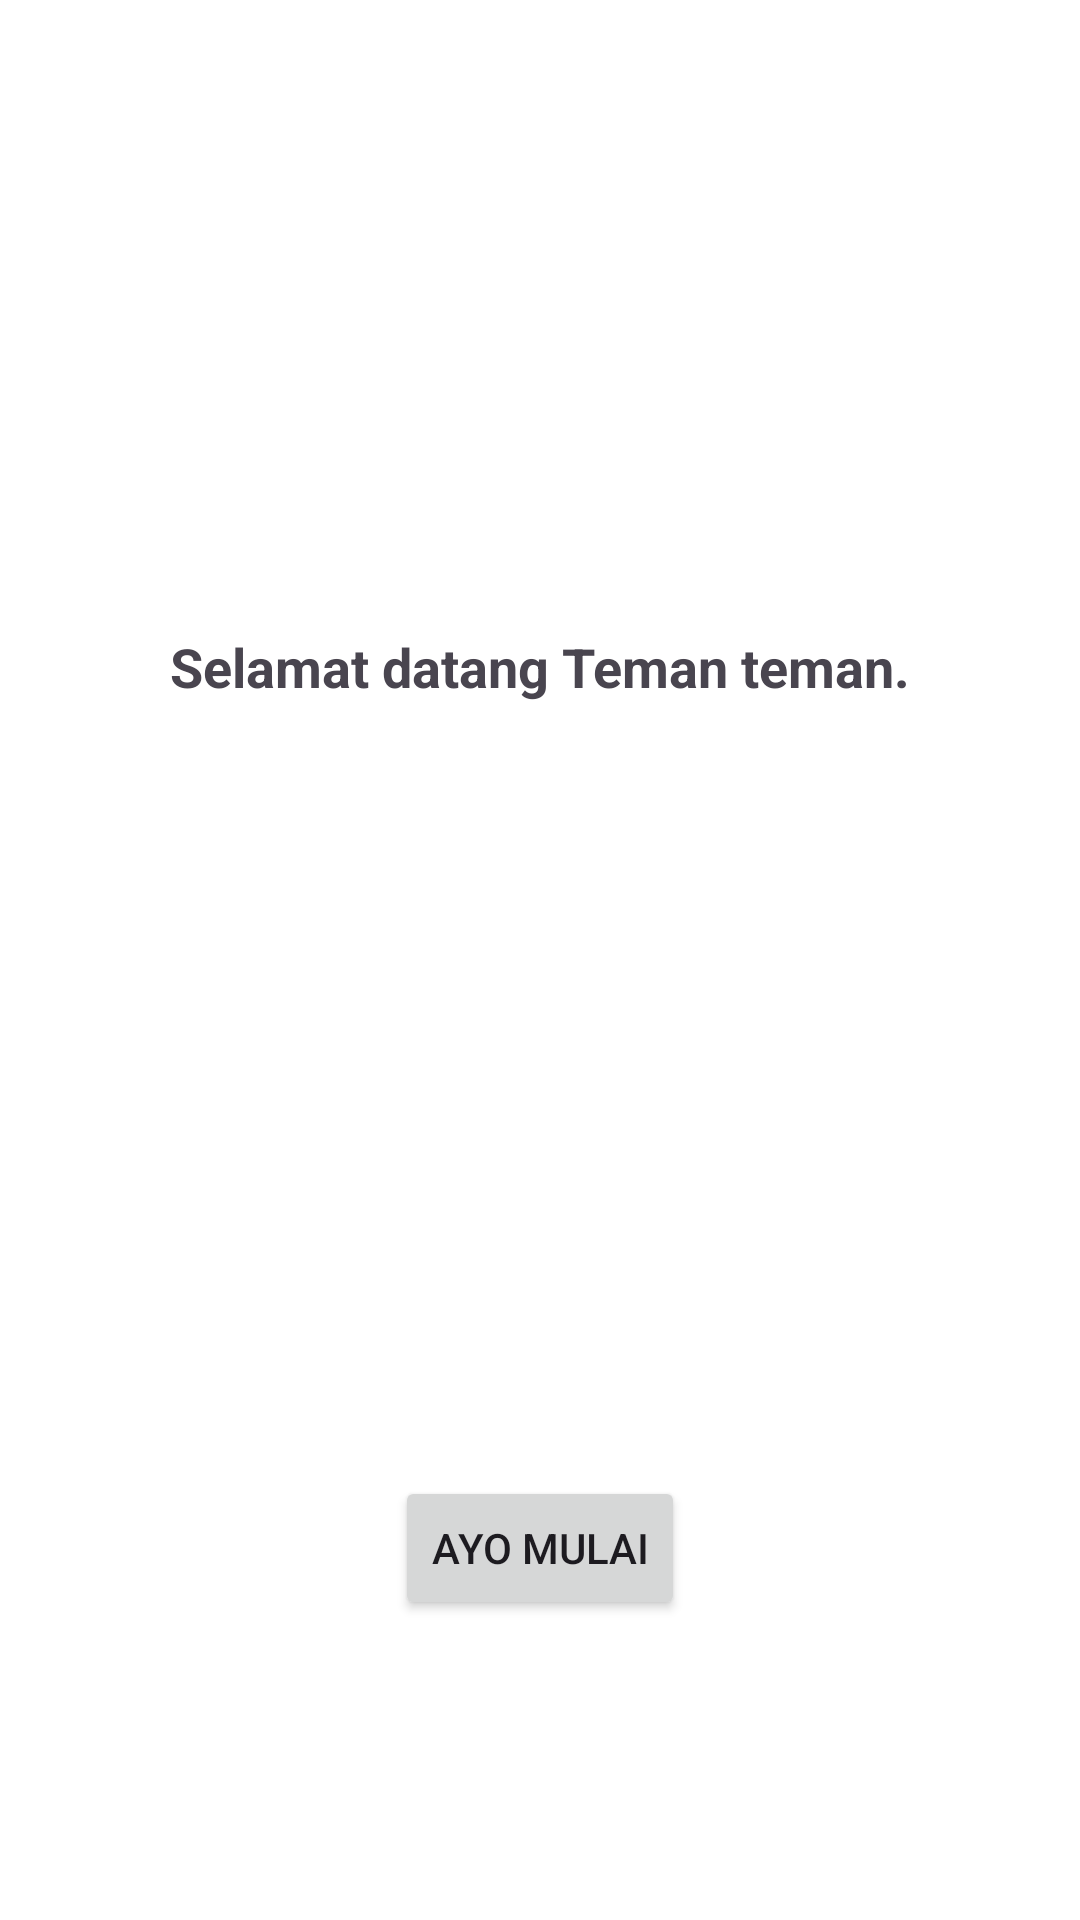

The Android layout XML behind this screen, and the referenced resources:
<!-- AndroidManifest.xml: application theme Theme.Belajaryok -->
<!-- res/layout/activity_main.xml -->
<?xml version="1.0" encoding="utf-8"?>
<RelativeLayout xmlns:android="http://schemas.android.com/apk/res/android"
    xmlns:app="http://schemas.android.com/apk/res-auto"
    xmlns:tools="http://schemas.android.com/tools"
    android:id="@+id/main"
    android:layout_width="match_parent"
    android:layout_height="match_parent"
    tools:context=".MainActivity"
    android:background="@color/white">

    <ImageView
        android:layout_centerHorizontal="true"
        android:layout_marginTop="100sp"
        android:layout_width="100dp"
        android:layout_height="100dp"
        android:id="@+id/imgLogo"
        android:src="@drawable/ic_logo"/>

    <TextView
        android:layout_marginTop="10sp"
        android:textSize="18sp"
        android:textStyle="bold"
        android:layout_width="wrap_content"
        android:layout_height="wrap_content"
        android:layout_below="@id/imgLogo"
        android:layout_centerHorizontal="true"
        android:text="Selamat datang Teman teman."/>

    <Button
        android:id="@+id/btnMulai"
        android:layout_marginTop="50sp"
        android:layout_centerHorizontal="true"
        android:layout_marginBottom="100dp"
        android:layout_alignParentBottom="true"
        android:layout_width="wrap_content"
        android:layout_height="wrap_content"
        android:text="Ayo Mulai"/>



</RelativeLayout>
<!-- resources referenced by this layout -->
<resources>
  <style name="Theme.Belajaryok" parent="Base.Theme.Belajaryok" />
  <style name="Base.Theme.Belajaryok" parent="Theme.Material3.DayNight.NoActionBar">
          
          
      </style>
  <!-- not gathered from this repository: default colours our renderer supplied (Android Studio template values) -->
  <color name="white">#FFFFFFFF</color>
</resources>
